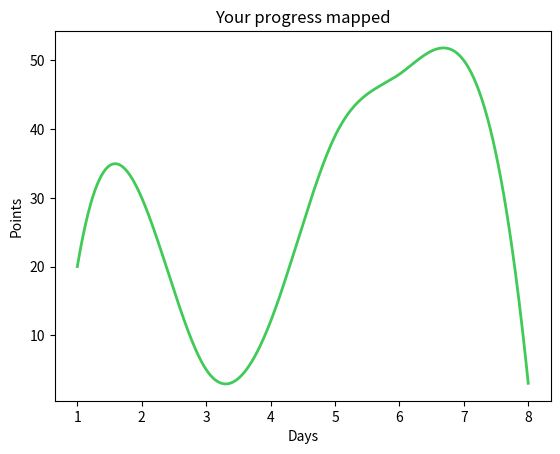

Recreate this plot in Python.
import numpy as np
import numpy as np
from scipy.interpolate import make_interp_spline
import matplotlib.pyplot as plt

# Dataset, assuming this is our daily points

# days passed
x = np.array([1, 2, 3, 4, 5, 6, 7, 8])

# points per day
y = np.array([20, 30, 5, 12, 39, 48, 50, 3])

# linear interpolation between x and y
X_Y_Spline = make_interp_spline(x, y)

# Returns evenly spaced numbers
# over a specified interval
X_ = np.linspace(x.min(), x.max(), 500)
Y_ = X_Y_Spline(X_)

# plot  the Graph
plt.plot(X_, Y_, color = '#40CA58', linewidth = 2)
plt.title("Your progress mapped")
plt.xlabel("Days")
plt.ylabel("Points")
plt.show()
